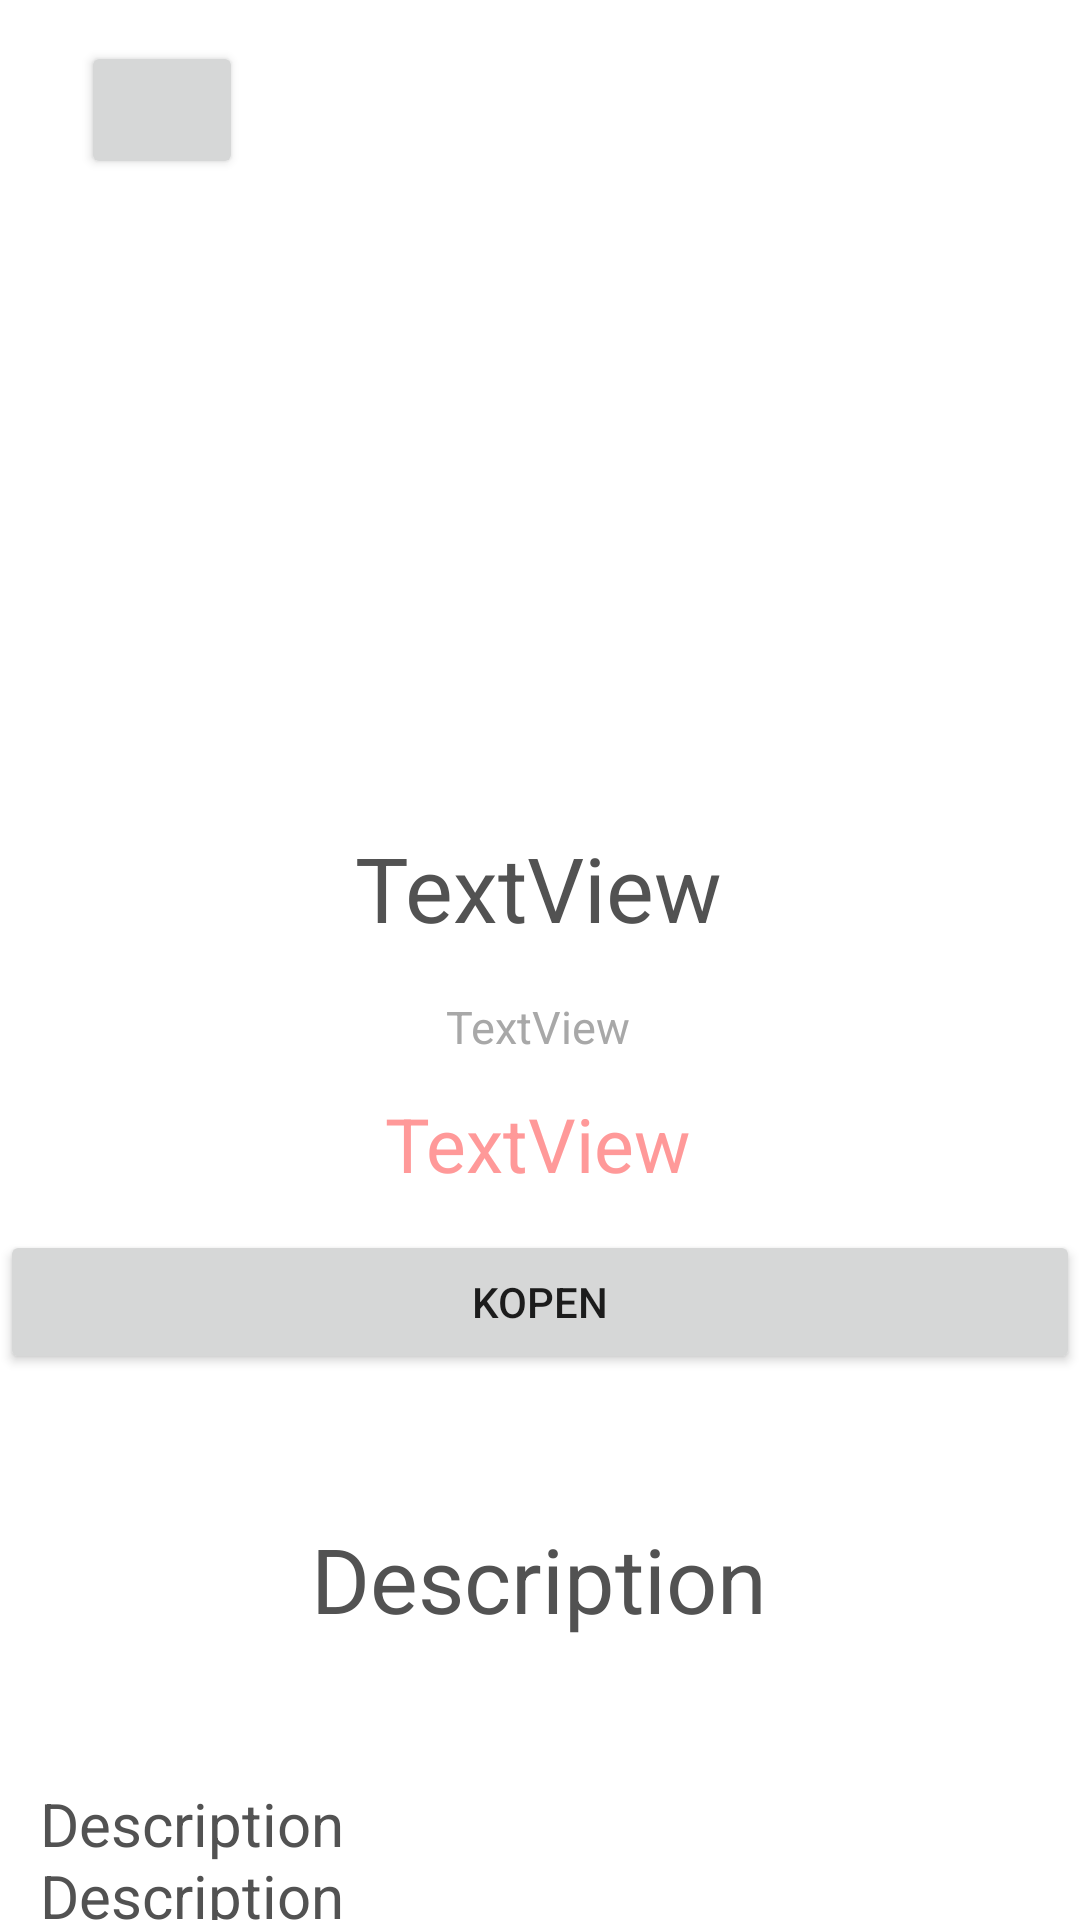

This screen was rendered from an Android layout file. Write that file and the resources it references.
<!-- AndroidManifest.xml: application theme AppTheme -->
<!-- res/layout/product_detail_fragment.xml -->
<?xml version="1.0" encoding="utf-8"?>
<androidx.constraintlayout.widget.ConstraintLayout xmlns:android="http://schemas.android.com/apk/res/android"
    xmlns:app="http://schemas.android.com/apk/res-auto"
    xmlns:tools="http://schemas.android.com/tools"
    android:layout_width="match_parent"
    android:layout_height="match_parent"
    android:background="@color/backgroundColor"
    tools:context="com.justin.ferron.bijenkorf.ui.product.detail.ProductDetailFragment">

    <Button
        android:id="@+id/productDetailGoBackButton"
        android:layout_width="54dp"
        android:layout_height="46dp"
        app:icon="@drawable/abc_vector_test"
        app:layout_constraintBottom_toBottomOf="parent"
        app:layout_constraintEnd_toEndOf="parent"
        app:layout_constraintHorizontal_bias="0.088"
        app:layout_constraintStart_toStartOf="parent"
        app:layout_constraintTop_toTopOf="parent"
        app:layout_constraintVertical_bias="0.023" />

    <ImageView
        android:id="@+id/productDetailImage"
        android:layout_width="413dp"
        android:layout_height="160dp"
        android:layout_marginTop="44dp"
        app:layout_constraintEnd_toEndOf="parent"
        app:layout_constraintHorizontal_bias="0.0"
        app:layout_constraintStart_toStartOf="parent"
        app:layout_constraintTop_toBottomOf="@+id/productDetailGoBackButton"
        app:srcCompat="@drawable/ic_launcher_background" />

    <Button
        android:id="@+id/buyButton"
        android:layout_width="0dp"
        android:layout_height="wrap_content"
        android:layout_marginTop="12dp"
        android:text="@string/buy_button"
        app:layout_constraintEnd_toEndOf="parent"
        app:layout_constraintHorizontal_bias="0.0"
        app:layout_constraintStart_toStartOf="parent"
        app:layout_constraintTop_toBottomOf="@+id/productDetailPrice" />

    <TextView
        android:id="@+id/productDetailBrandName"
        android:layout_width="wrap_content"
        android:layout_height="wrap_content"
        android:layout_marginTop="12dp"
        android:text="TextView"
        android:textColor="@color/mainString"
        android:textSize="30sp"
        app:layout_constraintEnd_toEndOf="parent"
        app:layout_constraintHorizontal_bias="0.498"
        app:layout_constraintStart_toStartOf="parent"
        app:layout_constraintTop_toBottomOf="@+id/productDetailImage" />

    <TextView
        android:id="@+id/productDetailName"
        android:layout_width="wrap_content"
        android:layout_height="wrap_content"
        android:layout_marginTop="16dp"
        android:text="TextView"
        android:textColor="@color/subString"
        android:textSize="15sp"
        app:layout_constraintEnd_toEndOf="parent"
        app:layout_constraintHorizontal_bias="0.498"
        app:layout_constraintStart_toStartOf="parent"
        app:layout_constraintTop_toBottomOf="@+id/productDetailBrandName" />

    <TextView
        android:id="@+id/productDetailPrice"
        android:layout_width="wrap_content"
        android:layout_height="wrap_content"
        android:layout_marginTop="12dp"
        android:text="TextView"
        android:textColor="@color/priceString"
        android:textSize="25sp"
        app:layout_constraintEnd_toEndOf="parent"
        app:layout_constraintHorizontal_bias="0.498"
        app:layout_constraintStart_toStartOf="parent"
        app:layout_constraintTop_toBottomOf="@+id/productDetailName" />

    <TextView
        android:id="@+id/productDetailDesc"
        android:layout_width="wrap_content"
        android:layout_height="wrap_content"
        android:layout_marginTop="48dp"
        android:text="@string/description"
        android:textColor="@color/mainString"
        android:textSize="30sp"
        app:layout_constraintEnd_toEndOf="parent"
        app:layout_constraintHorizontal_bias="0.498"
        app:layout_constraintStart_toStartOf="parent"
        app:layout_constraintTop_toBottomOf="@+id/buyButton" />

    <FrameLayout
        android:layout_width="wrap_content"
        android:layout_height="wrap_content"
        android:layout_marginTop="32dp"
        android:background="@color/backgroundColor"
        app:layout_constraintEnd_toEndOf="parent"
        app:layout_constraintHorizontal_bias="0.051"
        app:layout_constraintStart_toStartOf="parent"
        app:layout_constraintTop_toBottomOf="@+id/productDetailDesc">

        <TextView
            android:id="@+id/productDetailDescColor"
            android:layout_width="wrap_content"
            android:layout_height="wrap_content"
            android:layout_gravity="start"
            android:layout_marginTop="40dp"
            android:text="@string/description"
            android:textColor="@color/mainString"
            android:textSize="20sp"
            app:layout_constraintEnd_toEndOf="parent"
            app:layout_constraintHorizontal_bias="0.103"
            app:layout_constraintStart_toStartOf="parent"
            app:layout_constraintTop_toBottomOf="@+id/productDetailDesc" />

        <TextView
            android:id="@+id/productDetailDescDeliveryTime"
            android:layout_width="wrap_content"
            android:layout_height="wrap_content"
            android:layout_gravity="start"
            android:layout_marginTop="16dp"
            android:text="@string/description"
            android:textColor="@color/mainString"
            android:textSize="20sp"
            app:layout_constraintEnd_toEndOf="parent"
            app:layout_constraintHorizontal_bias="0.103"
            app:layout_constraintStart_toStartOf="parent"
            app:layout_constraintTop_toBottomOf="@+id/productDetailDescColor" />
    </FrameLayout>

</androidx.constraintlayout.widget.ConstraintLayout>
<!-- resources referenced by this layout -->
<resources>
  <color name="backgroundColor">#ffff</color>
  <color name="mainString">#525252</color>
  <color name="priceString">#ff9999</color>
  <color name="subString">#a8a8a8</color>
  <string name="buy_button">Kopen</string>
  <string name="description">Description</string>
  <style name="AppTheme" parent="Theme.MaterialComponents.Light.DarkActionBar">
          
          <item name="colorPrimary">@color/colorPrimary</item>
          <item name="colorPrimaryDark">@color/colorPrimaryDark</item>
          <item name="colorAccent">@color/buttonColor</item>
          
          <item name="windowActionBar">false</item>
          <item name="windowNoTitle">true</item>
      </style>
  <color name="colorPrimary">#2a1f19</color>
  <color name="colorPrimaryDark">#15100C</color>
  <color name="buttonColor">#f6a800</color>
</resources>
